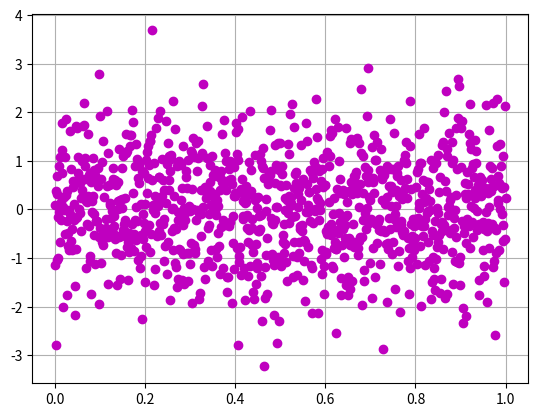

Reproduce this figure in Python.
# -*- codeing = utf-8 -*-
# @Time:2021/8/19 15:00
# @Author:A20190277
# @File:number8.py
# @Software:PyCharm


from scipy import special
import scipy
import scipy.constants as cn
cn.golden   #黄金比例
cn.c        #真空光速
cn.degree   #角度圆对应弧度
cn.minute   #一分钟秒数
cn.day      #一天秒数
cn.inch     #一英寸米数
cn.light_year #一光年米数
#等等

#special：数学模块
#logit逻辑回归函数
import matplotlib.pyplot as plt
# from scipy.special import logit
import numpy as np
# x=np.linspace(0,1,40)
# y=logit(x)
# print(y)
# plt.plot(x,y,'mo')
# plt.grid()
# plt.show()

#立方根函数:y=cbrt(x*64)   :x的64次方

#stats模块
#抽取随机变量函数rvs
from scipy.stats import norm
x=np.linspace(0,1,1000)
y=norm.rvs(size=1000)
plt.plot(x,y,'mo')
plt.grid()
plt.show()
norm.rvs([2,3])
#概率密度函数pdf()
norm.pdf(20,20,10)   #正态连续随机变量在20处的概率密度值
norm.pdf(20,[20,10,30,10])



